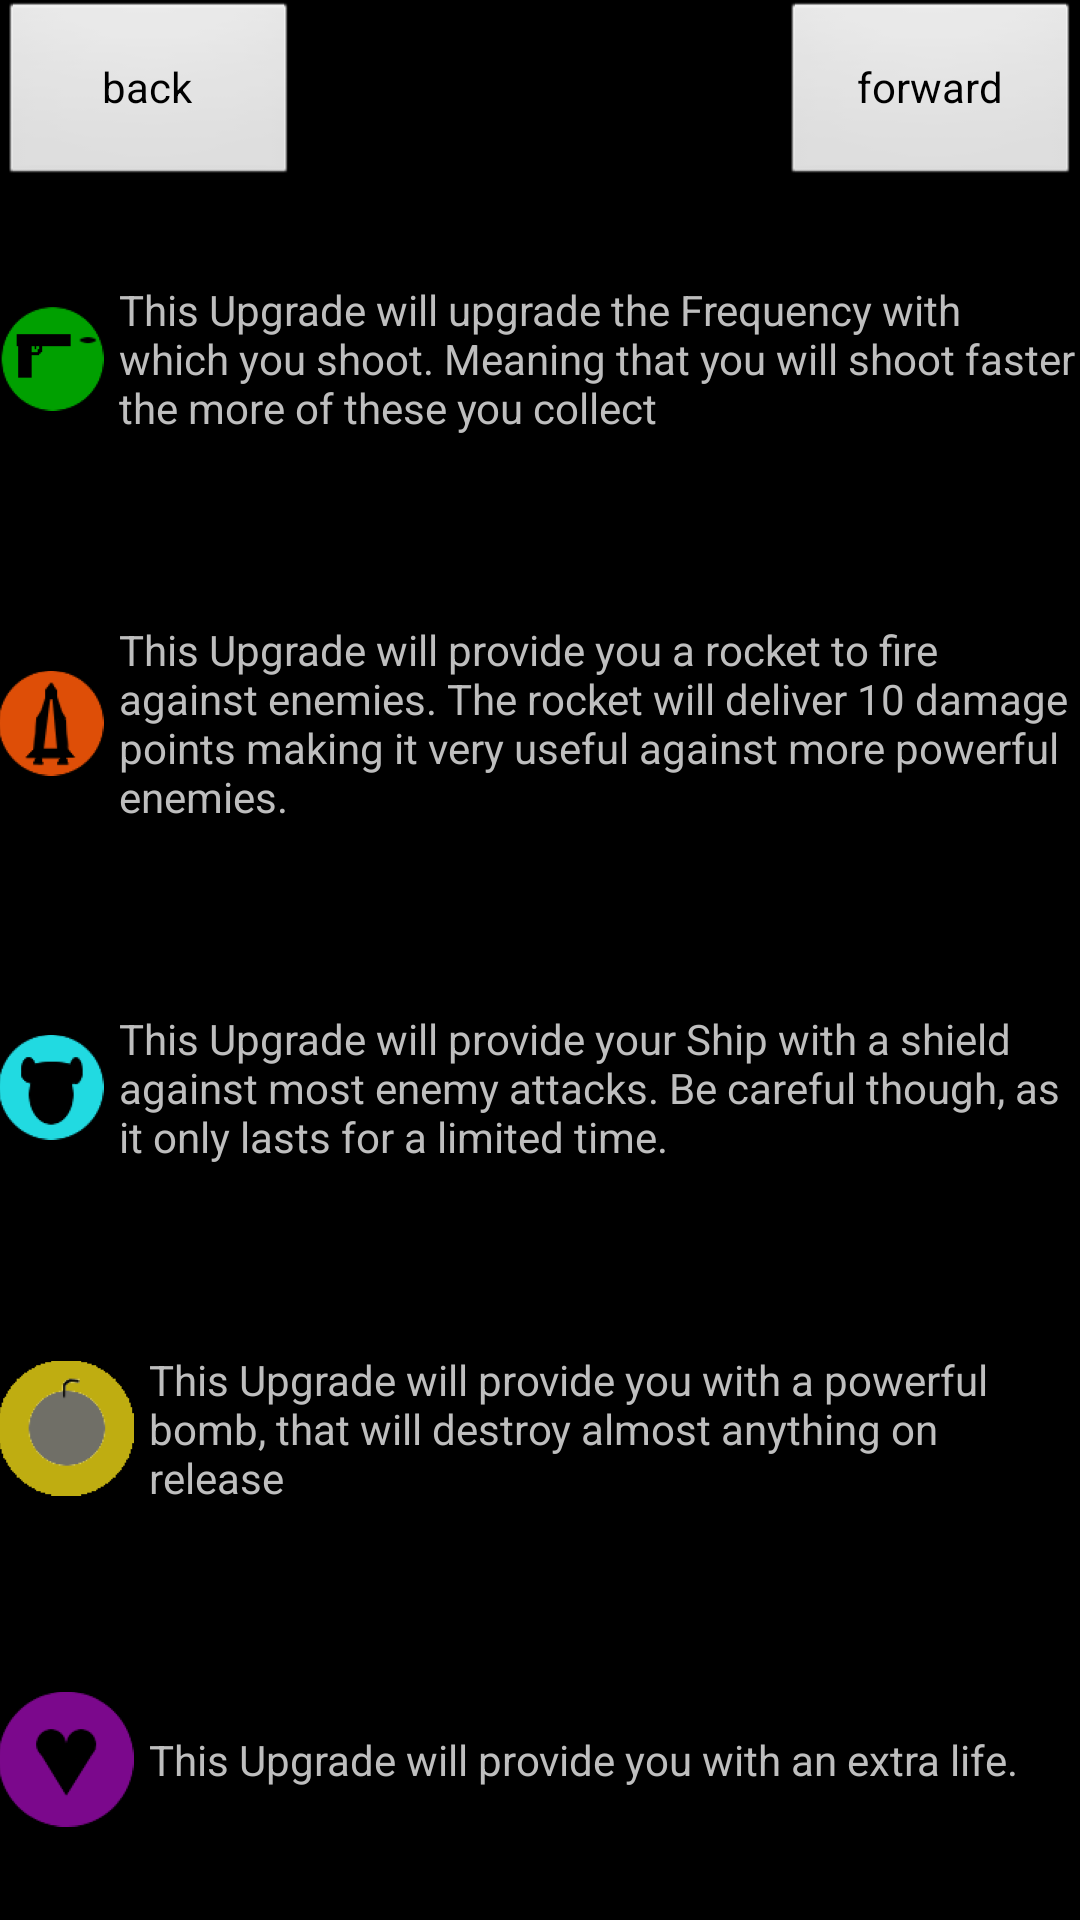

Write the Android layout XML for this screen, with the resource values it uses.
<!-- AndroidManifest.xml: application theme android:Theme.NoTitleBar.Fullscreen -->
<!-- res/layout/activity_tutorial.xml -->
<LinearLayout xmlns:android="http://schemas.android.com/apk/res/android"
    xmlns:tools="http://schemas.android.com/tools"
    android:layout_width="match_parent"
    android:layout_height="match_parent"
    android:orientation="vertical"
    android:paddingBottom="@dimen/activity_vertical_margin"
    android:paddingLeft="@dimen/activity_horizontal_margin"
    android:paddingRight="@dimen/activity_horizontal_margin"
    android:paddingTop="@dimen/activity_vertical_margin"
    tools:context=".Tutorial" >

    <RelativeLayout
        android:layout_width="match_parent"
        android:layout_height="63dp" >

        <Button
            android:id="@+id/backButton"
            android:layout_width="100dp"
            android:layout_height="fill_parent"
            android:text="back" />

        <Button
            android:id="@+id/forwardButton"
            android:layout_width="100dp"
            android:layout_alignParentRight="true"
            android:layout_height="fill_parent"
            android:text="forward" />
    </RelativeLayout>
    
    <TextView
        android:id="@+id/textView1"
        android:layout_width="match_parent"
        android:layout_height="wrap_content"
        android:layout_weight="1"
        android:gravity="center_vertical"
        android:drawableLeft="@drawable/upgradeshot"
        android:drawablePadding="5dp"
        android:text="@string/shot_upgrade" />

    <TextView
        android:id="@+id/textView2"
        android:layout_width="match_parent"
        android:layout_height="wrap_content"
        android:layout_weight="1"
        android:gravity="center_vertical"
        android:drawableLeft="@drawable/upgraderocket"
        android:drawablePadding="5dp"
        android:text="@string/rocket_upgrade" />

    <TextView
        android:id="@+id/textView3"
        android:layout_width="match_parent"
        android:layout_height="wrap_content"
        android:layout_weight="1"
        android:gravity="center_vertical"
        android:drawableLeft="@drawable/upgradeshield"
        android:drawablePadding="5dp"
        android:text="@string/shield_upgrade" />

    <TextView
        android:id="@+id/textView4"
        android:layout_width="match_parent"
        android:layout_height="wrap_content"
        android:layout_weight="1"
        android:gravity="center_vertical"
        android:drawableLeft="@drawable/upgradebomb"
        android:drawablePadding="5dp"
        android:text="@string/bomb_upgrade" />

    <TextView
        android:id="@+id/textView5"
        android:layout_width="match_parent"
        android:layout_height="wrap_content"
        android:layout_weight="1"
        android:gravity="center_vertical"
        android:drawableLeft="@drawable/upgradelife"
        android:drawablePadding="5dp"
        android:text="@string/life_upgrade" />
    

        
    
        
   


</LinearLayout>
<!-- resources referenced by this layout -->
<resources>
  <!-- drawable upgradebomb: png bitmap (drawable-xxhdpi, 4585 bytes) -->
  <!-- drawable upgradelife: png bitmap (drawable-xxhdpi, 6701 bytes) -->
  <!-- drawable upgraderocket: png bitmap (drawable-xxhdpi, 6295 bytes) -->
  <!-- drawable upgradeshield: png bitmap (drawable-hdpi, 1816 bytes) -->
  <!-- drawable upgradeshot: png bitmap (drawable-hdpi, 1239 bytes) -->
  <string name="bomb_upgrade">This Upgrade will provide you with a powerful bomb,
  	     that will destroy almost anything on release</string>
  <string name="life_upgrade">This Upgrade will provide you with an extra life.</string>
  <string name="rocket_upgrade">This Upgrade will provide you a rocket to fire against enemies.
  	    The rocket will deliver 10 damage points making it very useful against more powerful enemies.</string>
  <string name="shield_upgrade">This Upgrade will provide your Ship with a shield against most enemy attacks.
          Be careful though, as it only lasts for a limited time.</string>
  <string name="shot_upgrade">This Upgrade will upgrade the Frequency with which you shoot.
          Meaning that you will shoot faster the more of these you collect</string>
</resources>
